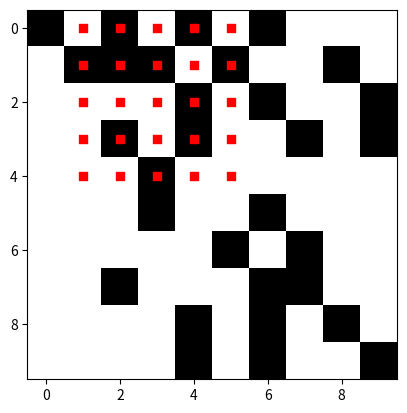

Reproduce this figure in Python.
from random import random                   # для случайного определения блоков, недоступных для расположения башен
import matplotlib.pyplot as plt             # для графического отображения
import numpy as np                          # для создания координатной матрицы


class CityGrid:
    def __init__(self, rows, cols, block_prob):
        self.rows = rows
        self.cols = cols
        self.towers = []
        self.grid = [[0 for _ in range(cols)] for _ in range(rows)]  # Создаем пустую сетку

        for i in range(rows):               # Заблокированные блоки
            for j in range(cols):
                if random() < block_prob:   # Задаем вероятность блокировки квартала
                    self.grid[i][j] = 1

    def add_tower(self, row, col, range):
        tower = (row, col, range)
        self.towers.append(tower)

    def visualize(self):
        plt.imshow(self.grid, cmap='Greys')  # Отображаем сетку в черно-белом формате

        for tower in self.towers:            # Визуализация покрытия вышек
            row, col, range = tower
            x, y = np.meshgrid(np.arange(col - range, col + range + 1), np.arange(row - range, row + range + 1))
            plt.scatter(x, y, color='red', marker='s')

        plt.show()


if __name__ == '__main__':
    city = CityGrid(10, 10, 0.3)    # Создаем сетку размером 10x10 с вероятностью блокировки 0.3
    city.add_tower(2, 3, 2)              # Размещаем вышку в квартале (2, 3) с диапазоном 2 блока
    city.visualize()                                    # Визуализация сетки с вышкой и ее покрытием
